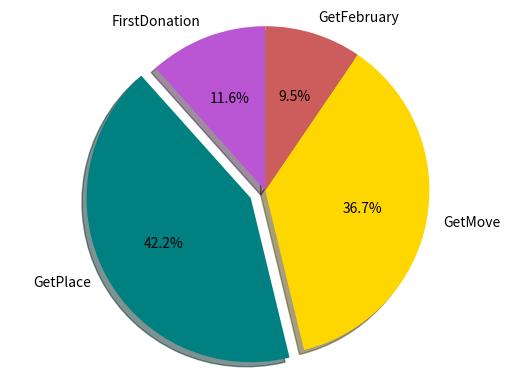

Reproduce this figure in Python.
'''Plot Graph'''
import matplotlib.pyplot as plt

# The slices will be ordered and plotted counter-clockwise.
def aprill_get():
    """Show the graph of incoming blood in aprill."""
    labels = 'FirstDonation', 'GetPlace', 'GetMove', 'GetFebruary'
    sizes = [8511, 30904, 26880, 6972]
    colors = ['mediumorchid', 'teal', 'gold', 'indianred']
    explode = (0, 0.1, 0, 0)  # only "explode" the 2nd slice (i.e. 'Hogs')

    plt.pie(sizes, explode=explode, labels=labels, colors=colors,
        autopct='%1.1f%%', shadow=True, startangle=90)
    # Set aspect ratio to be equal so that pie is drawn as a circle.
    plt.axis('equal')
    plt.savefig("april_get.png",bbox_inches='tight')
    plt.show()
aprill_get()
